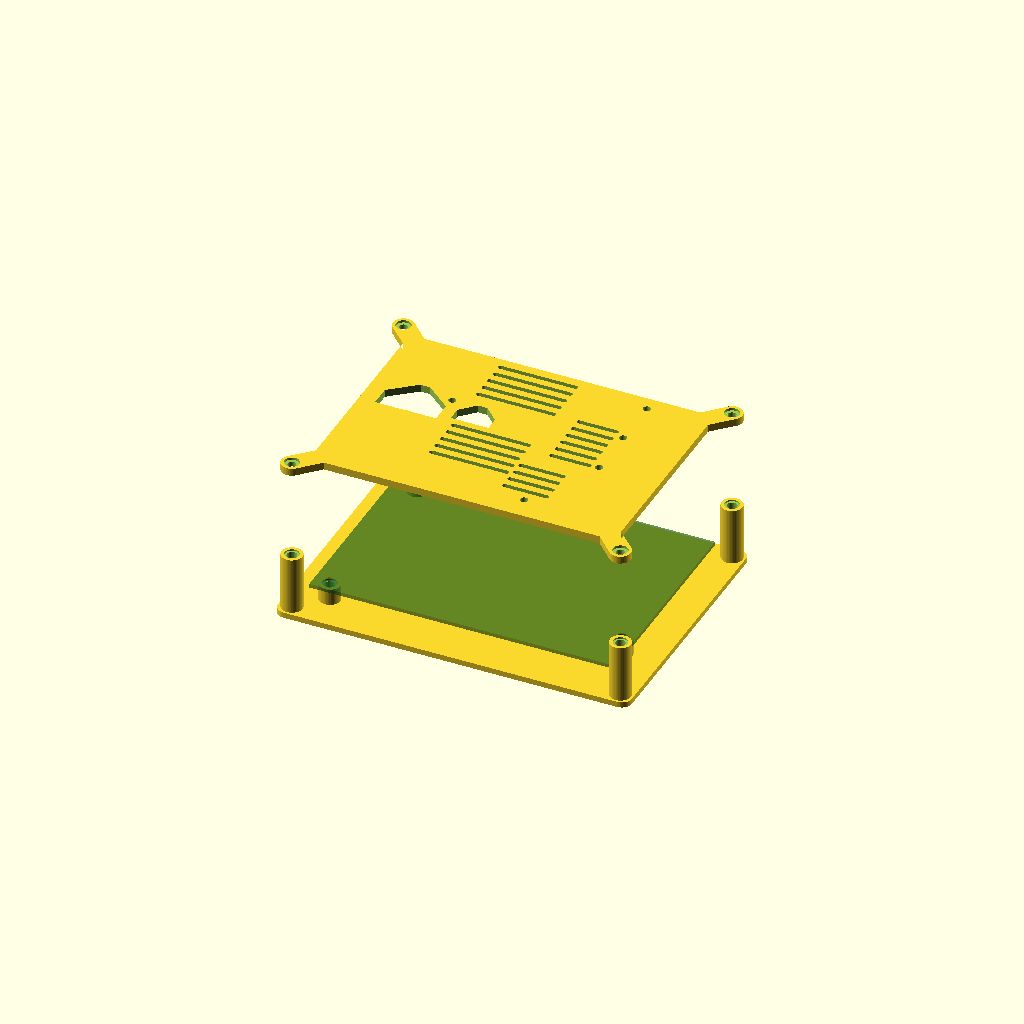
Cell 1 — every parameter at its default value.
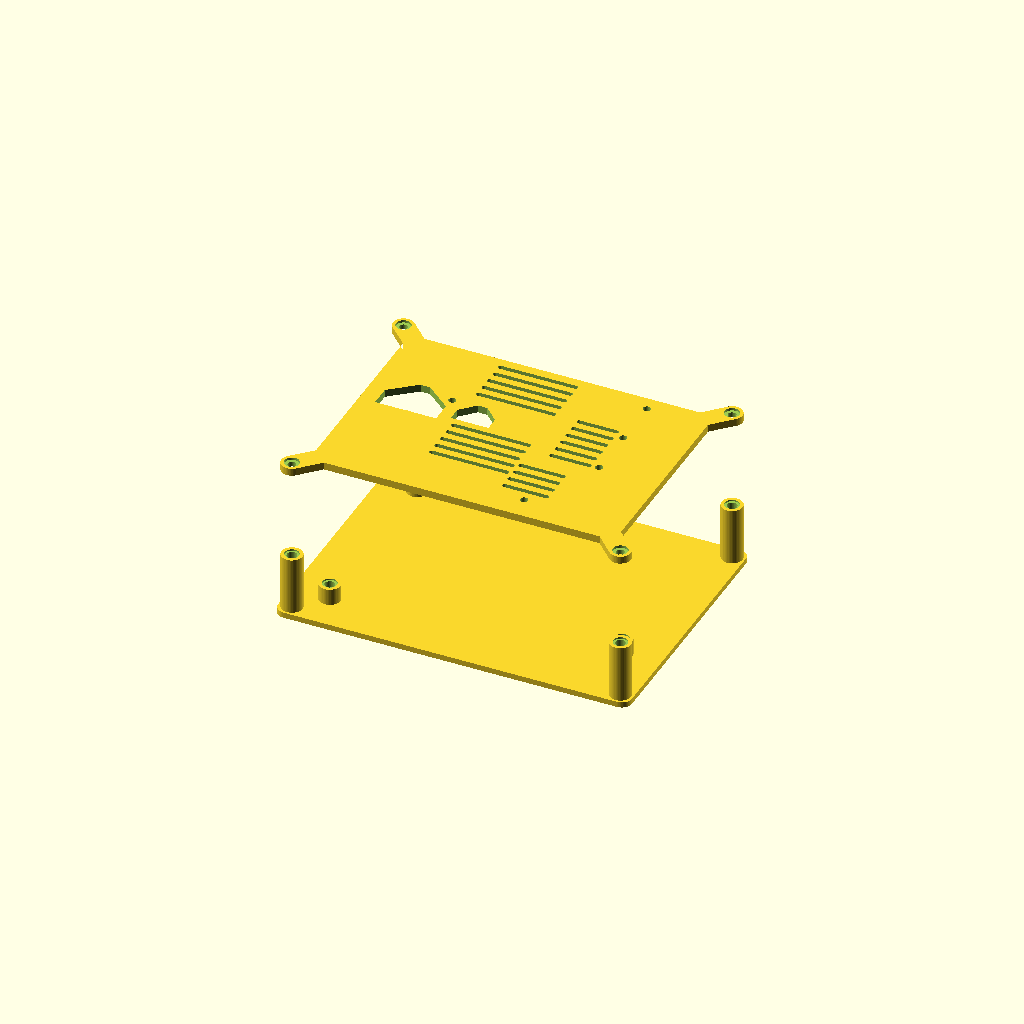
Cell 2: show_reference_board = false (everything else at default).
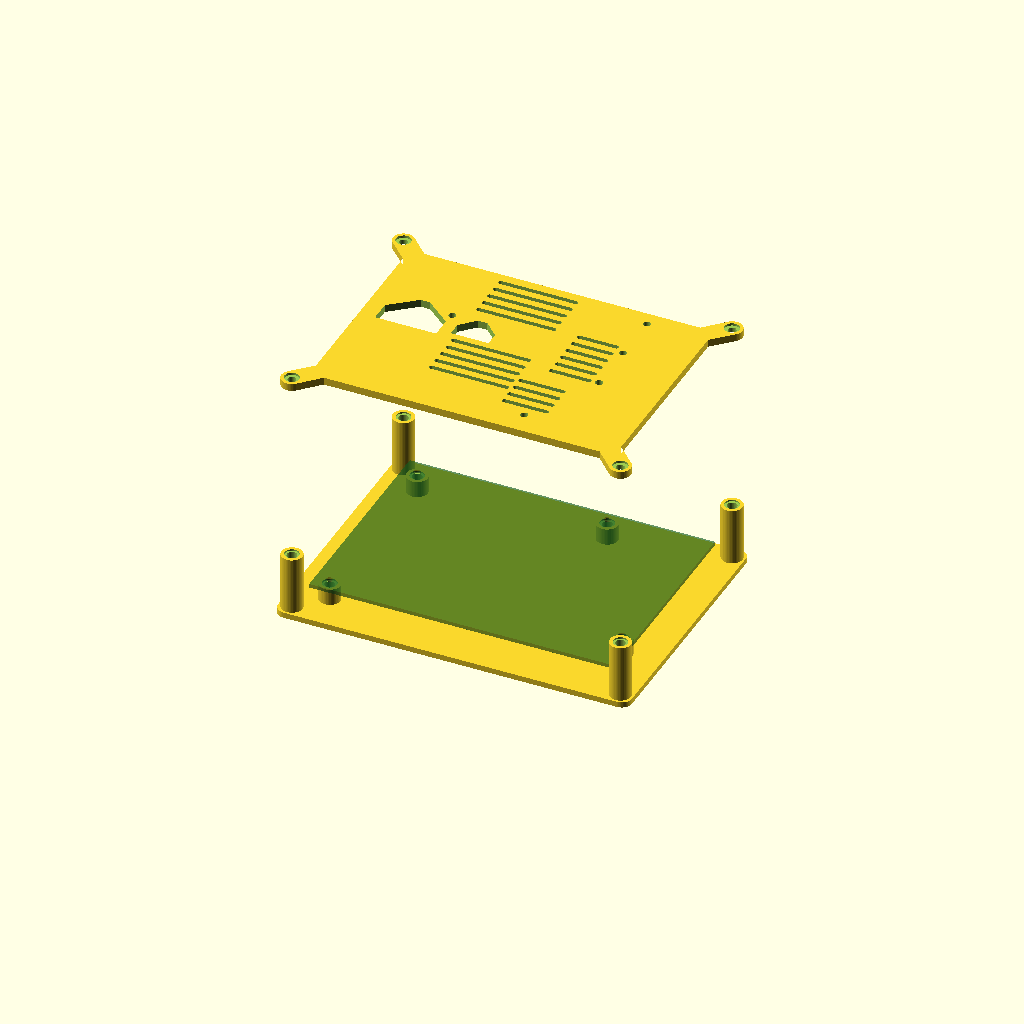
Cell 3: explode = 80 (everything else at default).
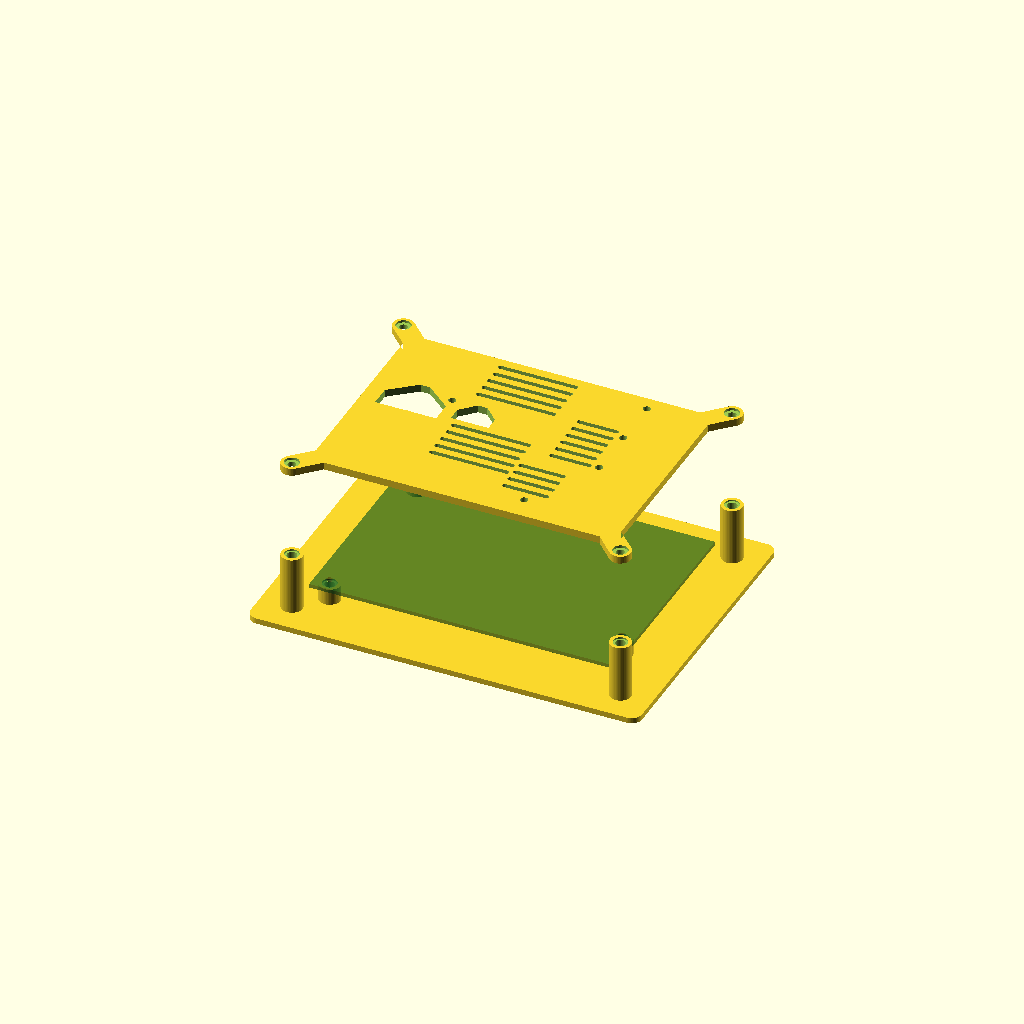
Cell 4 — xy_clearance set to 16, the other parameters unchanged.
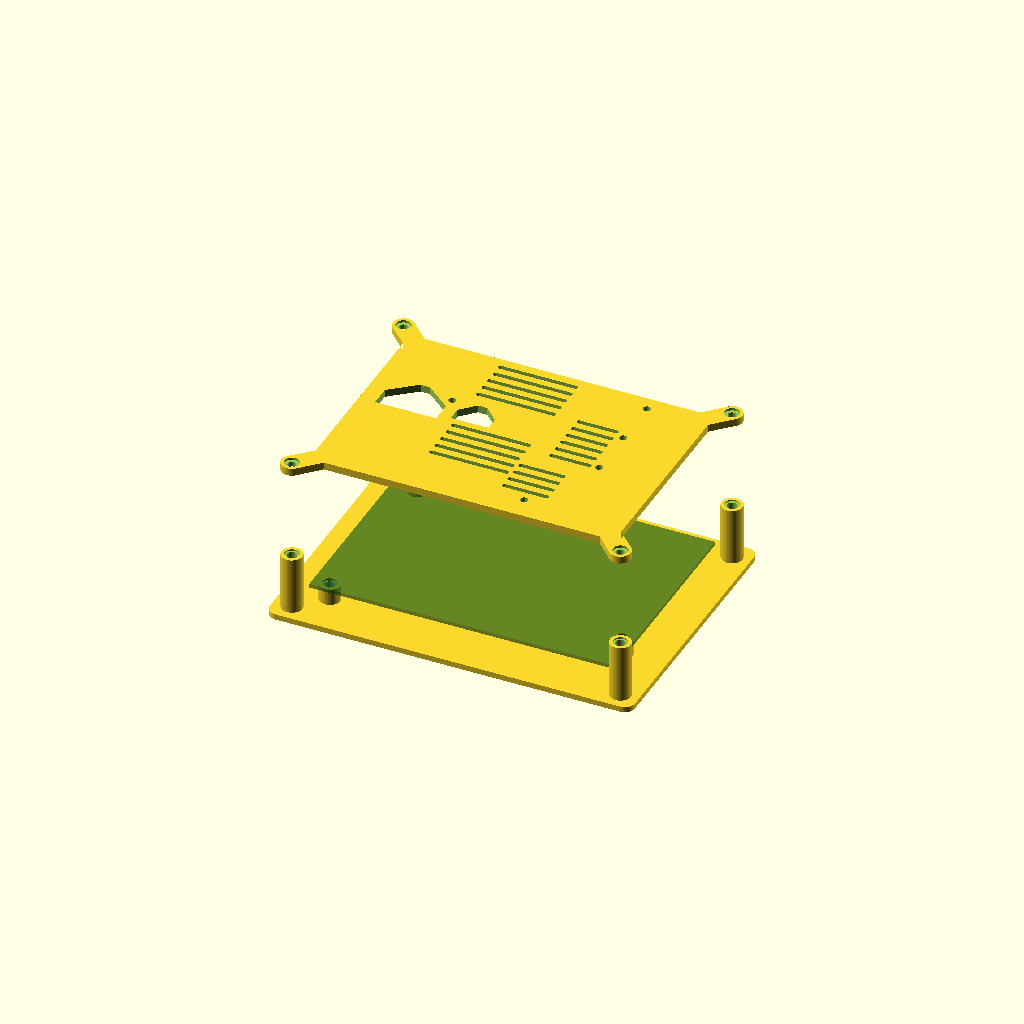
Cell 5: wall = 4.8 (everything else at default).
All cells are drawn from one camera (rotation 55°, 0°, 25°, orthographic, colour scheme Cornfield), so only the parameter changes between them.
Source of the model, projects/usb-hub-3s-v3/07_enclosure_releases/v0.3.0-2026-08-27/cad/usb_hub_3s_v3_case.scad:
/*
 * USB Hub 3S v3 v1.12 enclosure — reviewed authored OpenSCAD authority.
 *
 * The complete PCB is retained on H1-H4 before the roof-only lid lowers
 * vertically onto four independent base posts.  The lid has no skirts or
 * side walls, so there is no vertical skirt barrier along the declared J1-J5
 * mating axes during lid installation and service.  Unknown mate,
 * termination, cable, grip, bend, and tool volumes are not proven clear.  The
 * four top-down case screws never retain the PCB.
 *
 * The fixed selector part="installed_case" emits only the installed enclosure
 * solids for collision checks.  Printable selectors are base, lid, and
 * insert_coupon.  Exact component coverage is incomplete in the immutable
 * v1.12 STEP, so this authored geometry remains a review candidate.
 */
part = "assembly";
explode = 40;
show_reference_board = true;
topology = "split_shell";

board_size = [130, 92];
board_thickness = 1.6;
board_mount_holes = [[-59, 40], [-59, -40], [21, 42], [59, -26]];
case_holes = [[-70, -51], [-70, 51], [70, -51], [70, 51]];
xy_clearance = 8;
wall = 2.4;
floor = 2.4;
// A 3.2 mm upward-only plate is 2.37x as stiff in simple bending as the
// predecessor's 2.4 mm roof.  The Z=27 bearing/clearance plane is unchanged.
// Printed warp and handling flex still require a first-article test.
roof = 3.2;
corner_radius = 4.4;
board_bottom_z = 9.5;
inside_top_z = 27;
seam_z = 10.7;
process_minimum_wall = 1.2;
case_post_top_z = inside_top_z;
roof_bearing_z = inside_top_z;

boss_d = 9;
case_post_d = 9;
// D4.25 is a transferred same-hardware/process coupon prior, not a physical
// result for this enclosure.  The bracketed coupon remains mandatory.
insert_hole_d = 4.25;
insert_flange_recess_d = 6.1;
insert_flange_recess_depth = 0.6;
insert_length = 4.775;
insert_bottom_clearance = 0.7;
screw_clearance_d = 3.5;
screw_head_d = 6.3;
screw_head_recess_depth = 1;

ports = [
    ["xt60-input", "J1", "west", "opening", -65, 25.6, 15.1,
     "arch", 22, 15],
    ["usb-a-1", "J2", "east", "opening", 65, 31.5, 14.5,
     "rect", 20, 12],
    ["usb-a-2", "J3", "east", "opening", 65, 9.5, 14.5,
     "rect", 20, 12],
    ["usb-a-3", "J4", "east", "opening", 65, -12.5, 14.5,
     "rect", 20, 12],
    ["usb-c-output", "J5", "south", "opening", 35, -46, 13.25,
     "arch", 17, 11],
    ["blade-fuse-service", "F1", "top", "service_opening", -45.04,
     8.3, 27, "arch", 26, 18],
    ["power-switch", "SW1", "top", "service_opening", -19, 8, 27,
     "arch", 16, 12],
    ["output-polyfuse", "F2", "top", "internal", 29, -24, 12.9,
     "none", 0, 0],
    ["master-status-led", "D8", "top", "service_opening", -31.5, 13,
     27, "round", 3.2, 3.2],
    ["usb-a-1-status-led", "D9", "top", "service_opening", 39, 39.5,
     27, "round", 3.2, 3.2],
    ["usb-a-2-status-led", "D10", "top", "service_opening", 39, 18,
     27, "round", 3.2, 3.2],
    ["usb-a-3-status-led", "D11", "top", "service_opening", 39, -4,
     27, "round", 3.2, 3.2],
    ["usb-c-status-led", "D12", "top", "service_opening", 22, -36,
     27, "round", 3.2, 3.2]
];

vents = [
    [-8, 31, 5, 34, 2, 5, "x"],
    [-8, -12, 5, 34, 2, 5, "x"],
    [27, 8, 6, 18, 2, 5, "x"],
    [20, -23, 4, 20, 2, 5, "x"]
];
vent_service_ligament_min = 1.2;

$fn = 48;
eps = 0.05;

inner_size = [
    board_size[0] + 2 * xy_clearance,
    board_size[1] + 2 * xy_clearance
];
outer_size = [inner_size[0] + 2 * wall, inner_size[1] + 2 * wall];
// The service roof stops at the exact PCB outline.  Only four localized
// diagonal lugs reach the closure posts, away from the J1-J5 connector banks.
roof_main_size = board_size;
closure_lug_d = 9;
closure_lug_candidate_corridor_min = 1.2;
overall_z = inside_top_z + roof;

function bounds_clearance(center_a, half_a, center_b, half_b) =
    let(dx = max(abs(center_a[0] - center_b[0]) - half_a[0] - half_b[0], 0),
        dy = max(abs(center_a[1] - center_b[1]) - half_a[1] - half_b[1], 0))
    sqrt(dx*dx + dy*dy);

function vent_slot_center(vent, i) =
    let(offset = (i - (vent[2] - 1) / 2) * vent[5])
    [vent[0] + (vent[6] == "y" ? offset : 0),
     vent[1] + (vent[6] == "x" ? offset : 0)];

function vent_slot_half_size(vent) =
    vent[6] == "x" ? [vent[3]/2, vent[4]/2]
                     : [vent[4]/2, vent[3]/2];

top_service_ports = [for (port = ports)
    if (port[3] == "service_opening" && port[2] == "top") port];
edge_ports = [for (port = ports)
    if (port[3] == "opening" && port[2] != "top") port];

function lug_is_on_port_side(point, side) =
    side == "east" ? point[0] > 0 :
    side == "west" ? point[0] < 0 :
    side == "north" ? point[1] > 0 : point[1] < 0;

function port_bank_coordinate(port) =
    port[2] == "north" || port[2] == "south" ? port[4] : port[5];

function lug_bank_coordinate(point, side) =
    side == "north" || side == "south" ? point[0] : point[1];

roof_lug_candidate_corridor_clearances = [
    for (port = edge_ports)
        for (point = case_holes)
            if (lug_is_on_port_side(point, port[2]))
                abs(port_bank_coordinate(port) -
                    lug_bank_coordinate(point, port[2])) -
                    port[8]/2 - closure_lug_d/2
];

vent_service_ligaments = [
    for (vent = vents)
        for (i = [0:vent[2]-1])
            for (port = top_service_ports)
                bounds_clearance(
                    vent_slot_center(vent, i), vent_slot_half_size(vent),
                    [port[4], port[5]], [port[8]/2, port[9]/2])
];

assert(floor + 1e-6 >= process_minimum_wall,
       "base floor is below the declared process minimum");
assert(roof + 1e-6 >= process_minimum_wall,
       "roof is below the declared process minimum");
assert(abs(case_post_top_z-roof_bearing_z) < 1e-6,
       "case posts and lid roof must meet at the intended bearing plane");
assert(abs(roof_main_size[0]-board_size[0]) < 1e-6 &&
       abs(roof_main_size[1]-board_size[1]) < 1e-6,
       "main roof service edges must stop at the exact PCB outline");
assert(min(roof_lug_candidate_corridor_clearances) + 1e-6 >=
       closure_lug_candidate_corridor_min,
       "corner closure lug crowds a legacy connector-opening corridor");
assert(min(vent_service_ligaments) + 1e-6 >=
       vent_service_ligament_min,
       "vent-to-service-opening ligament is below declaration");

echo(str("ROOF_ONLY_LID_CENSUS side_walls=0 edge_openings=",
         len(edge_ports),
         " roof_bottom_z_mm=", roof_bearing_z,
         " roof_thickness_mm=", roof,
         " main_roof_xy_mm=", roof_main_size,
         " board_edge_overhang_mm=0",
         " localized_corner_lugs=", len(case_holes),
         " candidate_corridor_min_mm=",
         min(roof_lug_candidate_corridor_clearances)));
echo(str("VENT_SERVICE_LIGAMENT_CENSUS pairs=",
         len(vent_service_ligaments),
         " conservative_min_mm=", min(vent_service_ligaments),
         " required_mm=", vent_service_ligament_min));

module rounded_rect_2d(size, radius) {
    rr = min(radius, min(size[0], size[1]) / 2 - 0.01);
    offset(r = rr)
        square([size[0] - 2*rr, size[1] - 2*rr], center = true);
}

module roof_profile_2d() {
    union() {
        rounded_rect_2d(roof_main_size, corner_radius);
        for (point = case_holes) {
            sx = point[0] < 0 ? -1 : 1;
            sy = point[1] < 0 ? -1 : 1;
            hull() {
                translate([sx*(board_size[0]/2-corner_radius),
                           sy*(board_size[1]/2-corner_radius)])
                    circle(d = 2*corner_radius);
                translate(point) circle(d = closure_lug_d);
            }
        }
    }
}

module access_profile_2d(w, h, shape) {
    if (shape == "round") {
        circle(d = min(w, h));
    } else if (shape == "arch") {
        flat = min(w / 3, 4.0);
        slope = min((w - flat) / 2, h / 2);
        polygon([
            [-w/2, -h/2], [w/2, -h/2],
            [w/2, h/2-slope], [flat/2, h/2],
            [-flat/2, h/2], [-w/2, h/2-slope]
        ]);
    } else {
        square([w, h], center = true);
    }
}

module top_access_cuts() {
    for (port = top_service_ports)
        translate([port[4], port[5], inside_top_z-eps])
            linear_extrude(height = roof + 2*eps)
                access_profile_2d(port[8], port[9], port[7]);
    for (vent = vents) {
        for (i = [0:vent[2]-1]) {
            center = vent_slot_center(vent, i);
            half = vent_slot_half_size(vent);
            translate([center[0], center[1], inside_top_z-eps])
                linear_extrude(height = roof + 2*eps)
                    rounded_rect_2d([2*half[0], 2*half[1]], vent[4]/2);
        }
    }
}

module boss_set(points, diameter, top_z) {
    for (point = points)
        translate([point[0], point[1], floor-eps])
            cylinder(h = top_z-floor+eps, d = diameter);
}

module insert_pocket_set(points, top_z) {
    depth = insert_length + insert_bottom_clearance;
    for (point = points) {
        translate([point[0], point[1], top_z-depth])
            cylinder(h = depth+eps, d = insert_hole_d);
        translate([point[0], point[1], top_z-insert_flange_recess_depth])
            cylinder(h = insert_flange_recess_depth+eps,
                     d = insert_flange_recess_d);
    }
}

module base_part() {
    difference() {
        union() {
            linear_extrude(height = floor)
                rounded_rect_2d(outer_size, corner_radius);
            boss_set(board_mount_holes, boss_d, board_bottom_z);
            boss_set(case_holes, case_post_d, case_post_top_z);
        }
        insert_pocket_set(board_mount_holes, board_bottom_z);
        insert_pocket_set(case_holes, case_post_top_z);
    }
}

module lid_fastener_cuts() {
    bearing_z = overall_z - screw_head_recess_depth;
    for (point = case_holes) {
        translate([point[0], point[1], inside_top_z-eps])
            cylinder(h = roof+2*eps, d = screw_clearance_d);
        translate([point[0], point[1], bearing_z])
            cylinder(h = overall_z-bearing_z+eps, d = screw_head_d);
    }
}

module lid_assembled() {
    difference() {
        translate([0, 0, roof_bearing_z])
            linear_extrude(height = roof)
                roof_profile_2d();
        top_access_cuts();
        lid_fastener_cuts();
    }
}

module lid_print() {
    translate([0, 0, overall_z]) rotate([180, 0, 0]) lid_assembled();
}

module insert_coupon() {
    sizes = [4.05, 4.15, 4.25, 4.35, 4.45];
    labels = ["4.05", "4.15", "4.25", "4.35", "4.45"];
    difference() {
        union() {
            translate([-36, -12, 0]) cube([72, 24, 6]);
            for (i = [0:4])
                translate([(i-2)*13, 1.5, 6-eps])
                    cylinder(h = insert_length+1.0, d = max(10, boss_d));
        }
        for (i = [0:4]) {
            x = (i-2)*13;
            translate([x, 1.5, 6+insert_length+1.0-
                       (insert_length+insert_bottom_clearance)])
                cylinder(h = insert_length+insert_bottom_clearance+eps,
                         d = sizes[i]);
            translate([x, 1.5, 6+insert_length+1.0-
                       insert_flange_recess_depth])
                cylinder(h = insert_flange_recess_depth+eps,
                         d = insert_flange_recess_d);
            translate([x, -8.3, 5.55])
                linear_extrude(height = 0.55)
                    text(labels[i], size = 3.0,
                         halign = "center", valign = "center");
        }
    }
}

module reference_board() {
    color([0.08, 0.35, 0.12, 0.65])
        difference() {
            translate([-board_size[0]/2, -board_size[1]/2, board_bottom_z])
                cube([board_size[0], board_size[1], board_thickness]);
            for (point = board_mount_holes)
                translate([point[0], point[1], board_bottom_z-eps])
                    cylinder(h = board_thickness+2*eps, d = 3.2);
        }
}

module installed_case() {
    base_part();
    lid_assembled();
}

module assembly() {
    base_part();
    translate([0, 0, explode]) lid_assembled();
    if (show_reference_board) reference_board();
}

module base_review() {
    base_part();
    if (show_reference_board) reference_board();
}

module installed_review() {
    installed_case();
    if (show_reference_board) reference_board();
}

if (part == "base") base_part();
else if (part == "lid") lid_print();
else if (part == "insert_coupon") insert_coupon();
else if (part == "installed_case") installed_case();
else if (part == "assembly") assembly();
else if (part == "base_review") base_review();
else if (part == "installed_review") installed_review();
else assert(false, str("Unknown enclosure part selector: ", part));
Customizer parameters (derived from the source; name, type, default, range or options):
part: string, default "assembly"
explode: number, default 40
show_reference_board: bool, default true
topology: string, default "split_shell"
board_size: vector, default [130, 92]
board_thickness: number, default 1.6
xy_clearance: number, default 8
wall: number, default 2.4
floor: number, default 2.4
roof: number, default 3.2
corner_radius: number, default 4.4
board_bottom_z: number, default 9.5
inside_top_z: number, default 27
seam_z: number, default 10.7
process_minimum_wall: number, default 1.2
boss_d: number, default 9
case_post_d: number, default 9
insert_hole_d: number, default 4.25
insert_flange_recess_d: number, default 6.1
insert_flange_recess_depth: number, default 0.6
insert_length: number, default 4.775
insert_bottom_clearance: number, default 0.7
screw_clearance_d: number, default 3.5
screw_head_d: number, default 6.3
screw_head_recess_depth: number, default 1
vent_service_ligament_min: number, default 1.2
eps: number, default 0.05
closure_lug_d: number, default 9
closure_lug_candidate_corridor_min: number, default 1.2
